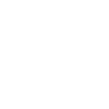
t = 0.00 s
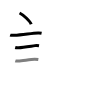
t = 3.50 s
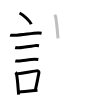
t = 7.25 s
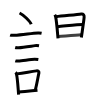
t = 10.75 s
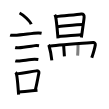
t = 14.50 s
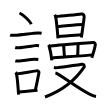
t = 18.00 s

The animated SVG that drew these frames (rendered in a browser with its animation timeline set to each time). Animation: 18 SMIL elements (animate=18); one cycle of 18.00 s.

<svg width="109px" height="109px" viewBox="0 0 px 109px" xmlns="http://www.w3.org/2000/svg" xmlns:xlink="http://www.w3.org/1999/xlink" xml:space="preserve" version="1.1"  baseProfile="full">
<path d="M19.55,13c4.1,1.99,10.6,8.16,11.63,11.25" style="fill:none;stroke:black;stroke-width:3;opacity:0">
  <animate attributeType="CSS" attributeName="opacity" from="0" to="1" begin="0s" dur="1s" repeatCount="0" fill="freeze" />
</path>
<path d="M10.12,35.08c0.71,0.23,3.4,0.27,4.1,0.23c8.73-0.42,17.48-2.17,23.83-2.37c1.18-0.04,2.95,0.11,3.54,0.23" style="fill:none;stroke:black;stroke-width:3;opacity:0">
  <animate attributeType="CSS" attributeName="opacity" from="0" to="1" begin="1s" dur="1s" repeatCount="0" fill="freeze" />
</path>
<path d="M15.18,47.56c0.43,0.12,3.04,0.13,3.47,0.12c4.44-0.14,11.86-1.43,16.34-2.05c0.7-0.1,3.68,0.06,4.04,0.12" style="fill:none;stroke:black;stroke-width:3;opacity:0">
  <animate attributeType="CSS" attributeName="opacity" from="0" to="1" begin="2s" dur="1s" repeatCount="0" fill="freeze" />
</path>
<path d="M15.3,60.83c0.38,0.12,2.71,0.13,3.1,0.12c3.97-0.13,12.43-1.61,16.33-1.59c0.63,0,3.29,0.06,3.6,0.11" style="fill:none;stroke:black;stroke-width:3;opacity:0">
  <animate attributeType="CSS" attributeName="opacity" from="0" to="1" begin="3s" dur="1s" repeatCount="0" fill="freeze" />
</path>
<path d="M15.51,72.4c0.39,0.36,0.83,1.15,0.96,1.63c1.11,4.21,1.53,13.71,2.14,20.71" style="fill:none;stroke:black;stroke-width:3;opacity:0">
  <animate attributeType="CSS" attributeName="opacity" from="0" to="1" begin="4s" dur="1s" repeatCount="0" fill="freeze" />
</path>
<path d="M16.94,73.87c7.28-0.9,12.95-2.11,19.55-3c1.67-0.22,2.68,1.04,2.44,2.06c-0.99,4.25-1.86,10.22-3.62,17.28" style="fill:none;stroke:black;stroke-width:3;opacity:0">
  <animate attributeType="CSS" attributeName="opacity" from="0" to="1" begin="5s" dur="1s" repeatCount="0" fill="freeze" />
</path>
<path d="M18.92,92.05c5.37-0.54,11.18-0.97,18.56-1.81" style="fill:none;stroke:black;stroke-width:3;opacity:0">
  <animate attributeType="CSS" attributeName="opacity" from="0" to="1" begin="6s" dur="1s" repeatCount="0" fill="freeze" />
</path>
<path d="M54.77,14.75c0.25,0.39,0.78,1.66,0.89,2.16c1.1,5.34,1.66,13.87,2.35,21.45" style="fill:none;stroke:black;stroke-width:3;opacity:0">
  <animate attributeType="CSS" attributeName="opacity" from="0" to="1" begin="7s" dur="1s" repeatCount="0" fill="freeze" />
</path>
<path d="M56.01,16.72c6.89-0.91,20.22-1.93,25.36-2.69c1.89-0.28,2.92,0.93,2.76,3.15c-0.27,3.68-1.91,14.18-2.77,20.31" style="fill:none;stroke:black;stroke-width:3;opacity:0">
  <animate attributeType="CSS" attributeName="opacity" from="0" to="1" begin="8s" dur="1s" repeatCount="0" fill="freeze" />
</path>
<path d="M57.8,26.64c5.45-0.39,19.95-2.14,25.17-2.12" style="fill:none;stroke:black;stroke-width:3;opacity:0">
  <animate attributeType="CSS" attributeName="opacity" from="0" to="1" begin="9s" dur="1s" repeatCount="0" fill="freeze" />
</path>
<path d="M58.53,36.41c4.96-0.39,15.98-1.04,22.83-1.68" style="fill:none;stroke:black;stroke-width:3;opacity:0">
  <animate attributeType="CSS" attributeName="opacity" from="0" to="1" begin="10s" dur="1s" repeatCount="0" fill="freeze" />
</path>
<path d="M48.42,44.88c0.24,0.28,0.49,0.5,0.6,0.85c0.84,2.73,2.24,9.75,2.81,14.65" style="fill:none;stroke:black;stroke-width:3;opacity:0">
  <animate attributeType="CSS" attributeName="opacity" from="0" to="1" begin="11s" dur="1s" repeatCount="0" fill="freeze" />
</path>
<path d="M49.59,46.24c5.34-1.07,40.71-3.41,43.55-3.77c1.04-0.13,2.44,0.92,2.17,2.46c-0.58,3.2-2.01,8.2-3.55,12.77" style="fill:none;stroke:black;stroke-width:3;opacity:0">
  <animate attributeType="CSS" attributeName="opacity" from="0" to="1" begin="12s" dur="1s" repeatCount="0" fill="freeze" />
</path>
<path d="M63.6,44.71c0.16,1.82,0.64,9.69,0.8,11.73" style="fill:none;stroke:black;stroke-width:3;opacity:0">
  <animate attributeType="CSS" attributeName="opacity" from="0" to="1" begin="13s" dur="1s" repeatCount="0" fill="freeze" />
</path>
<path d="M78.1,44.08c-0.16,2.96-0.15,8.21-0.47,11.51" style="fill:none;stroke:black;stroke-width:3;opacity:0">
  <animate attributeType="CSS" attributeName="opacity" from="0" to="1" begin="14s" dur="1s" repeatCount="0" fill="freeze" />
</path>
<path d="M52.1,57.92c3.33-0.4,35.47-2.42,40.05-3.05" style="fill:none;stroke:black;stroke-width:3;opacity:0">
  <animate attributeType="CSS" attributeName="opacity" from="0" to="1" begin="15s" dur="1s" repeatCount="0" fill="freeze" />
</path>
<path d="M53.88,67.36c1.24,0.27,1.4,0.68,3.88,0.27c2.49-0.41,22.61-3,24.32-3.41c1.71-0.41,2.92,1.61,1.65,3.45C73.47,82.61,60.2,91.38,45.02,97" style="fill:none;stroke:black;stroke-width:3;opacity:0">
  <animate attributeType="CSS" attributeName="opacity" from="0" to="1" begin="16s" dur="1s" repeatCount="0" fill="freeze" />
</path>
<path d="M55.41,72.91c3.75,0.56,22.09,15.55,35.16,21.69c2.03,0.96,3.52,1.59,5.41,1.91" style="fill:none;stroke:black;stroke-width:3;opacity:0">
  <animate attributeType="CSS" attributeName="opacity" from="0" to="1" begin="17s" dur="1s" repeatCount="0" fill="freeze" />
</path>
</svg>
